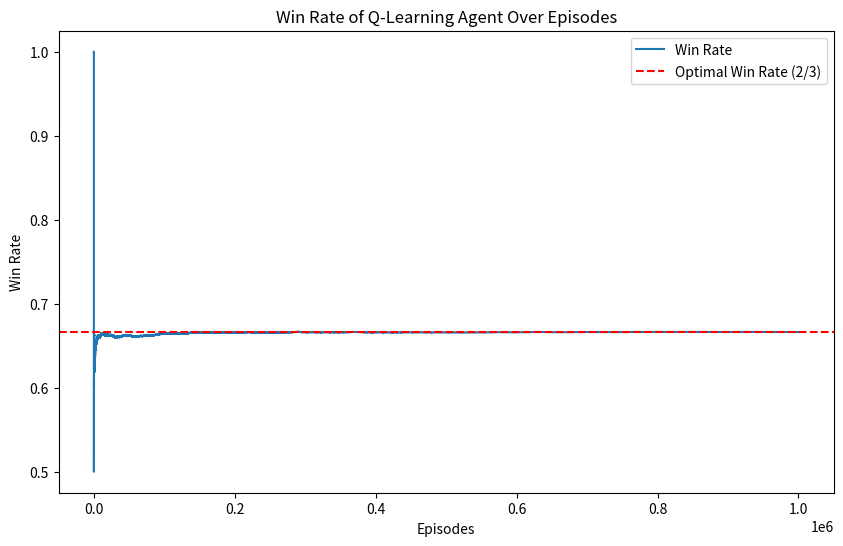
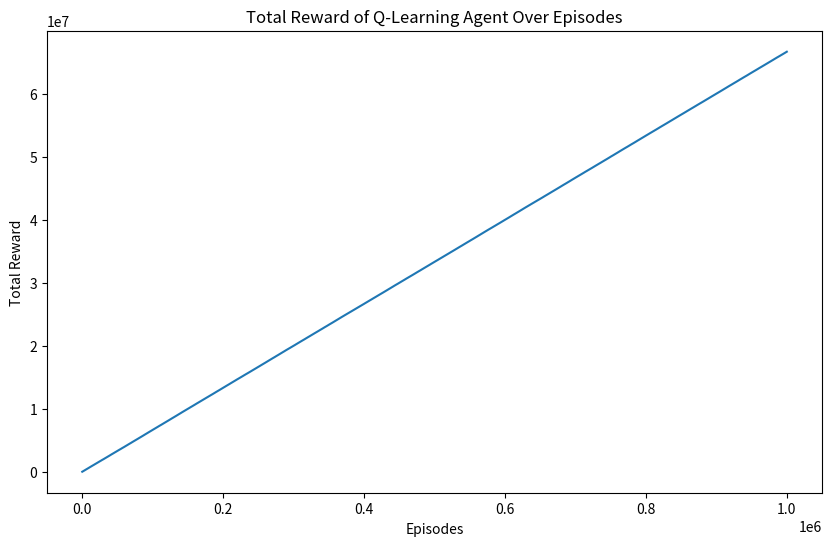

The matplotlib source for these figures, in order:
# import numpy as np
# import random
# import matplotlib.pyplot as plt

# class GameEnv:
#     def __init__(self):
#         # place the car
#         self.car_index = random.randint(0, 2)
#         self.monty = "Original"

#     def open_door(self, initial_index, switch):
#         if switch:
#             return 0 if initial_index == self.car_index else 100
#         else:
#             return 100 if initial_index == self.car_index else 0

# class Agent:
#     # learning rate
#     alpha = 0.11421052631578947

#     def __init__(self):
#         # there is only one state, so the table is one dimensional
#         # 0 = don't switch, 1 = switch
#         if (self.alpha > 1 or self.alpha <= 0):
#             raise ValueError('The learning rate should be between zero and one')
#         self.Q_table = np.zeros(2)
    
#     def choose_initial_door(self):
#         return random.randint(0, 2)
    
#     def choose_if_switch(self):
#         return np.argmax(self.Q_table)

#     def update_Q_table(self, action, reward):
#         old_q_value = self.Q_table[action]
#         # there is only one state, so no need to consider the future states
#         self.Q_table[action] = (1-self.alpha)*old_q_value + self.alpha*reward

# if __name__ == "__main__":
#     # Check if a Monty type argument is provided
#     # if len(sys.argv) < 2:
#     #     print("Please provide the Monty type (e.g., 'Ignorant') as an argument.")
#     #     sys.exit(1)

#     # monty_type = sys.argv[1]  # Get the Monty type from the command-line argument

#     episodes = 1000000
#     agent_reward = 0
#     random_agent_reward = 0
#     agent = Agent()
#     win_counts = 0
#     win_rates = []

#     # use the greedy exploration policy
#     threshold = 0.2
#     for e in range(episodes):
#         env = GameEnv()
#         # make less random decisions with more training
#         if e % 100 == 0:
#             threshold /= 2
#         initial_door = agent.choose_initial_door()
#         action = agent.choose_if_switch() if random.uniform(0, 1) > threshold else random.choice([0, 1])
#         r = env.open_door(initial_door, action)
#         agent.update_Q_table(action, r)
#         agent_reward += r
#         # see what randomly switching yields in comparison
#         rand_r = env.open_door(initial_door, random.choice([0, 1]))
#         random_agent_reward += rand_r
#         if r == 100:
#             win_counts += 1
#         win_rates.append(win_counts / (e + 1))

#     print('Cumulative agent reward', agent_reward)
#     print('Cumulative agent reward when switching randomly', random_agent_reward)
#     print('Final Q value table:')
#     print('no switch =', agent.Q_table[0], ' switch =', agent.Q_table[1])

#     # Plot the win rates over episodes
#     plt.figure(figsize=(10, 6))
#     plt.plot(win_rates, label='Win Rate')
#     plt.axhline(y=2/3, color='r', linestyle='--', label='Optimal Win Rate (2/3)')
#     plt.xlabel('Episodes')
#     plt.ylabel('Win Rate')
#     plt.title('Win Rate of Q-Learning Agent Over Episodes')
#     plt.legend()
#     plt.show()

import numpy as np
import random
import matplotlib.pyplot as plt

class GameEnv:
    def __init__(self):
        # place the car
        self.car_index = random.randint(0, 2)
        self.monty = "Original"

    def open_door(self, initial_index, switch):
        if switch:
            return 0 if initial_index == self.car_index else 100
        else:
            return 100 if initial_index == self.car_index else 0

class Agent:
    alpha = 0.11421052631578947

    def __init__(self):
        if (self.alpha > 1 or self.alpha <= 0):
            raise ValueError('The learning rate should be between zero and one')
        self.Q_table = np.zeros(2)
        self.switch_count = 0
        self.no_switch_count = 0
    
    def choose_initial_door(self):
        return random.randint(0, 2)
    
    def choose_if_switch(self):
        # Choose whether to switch based on the Q-table
        action = np.argmax(self.Q_table)
        if action == 0:
            self.no_switch_count += 1
        else:
            self.switch_count += 1
        return action

    def update_Q_table(self, action, reward):
        old_q_value = self.Q_table[action]
        self.Q_table[action] = (1-self.alpha)*old_q_value + self.alpha*reward

if __name__ == "__main__":
    episodes = 1000000
    agent_reward = 0
    random_agent_reward = 0
    agent = Agent()
    win_counts = 0
    win_rates = []
    total_rewards = []

    threshold = 0.9
    for e in range(episodes):
        env = GameEnv()  # Pass the Monty type to the GameEnv constructor
        if e % 100 == 0:
            threshold /= 2
        initial_door = agent.choose_initial_door()
        action = agent.choose_if_switch() if random.uniform(0, 1) > threshold else random.choice([0, 1])
        r = env.open_door(initial_door, action)
        agent.update_Q_table(action, r)
        agent_reward += r
        rand_r = env.open_door(initial_door, random.choice([0, 1]))
        random_agent_reward += rand_r
        if r == 100:
            win_counts += 1
        win_rates.append(win_counts / (e + 1))
        total_rewards.append(agent_reward)

        if (e+1) % 1000 == 0:  # Print progress every 1000 episodes
            print(f"Episode {e+1}: Total Reward = {agent_reward}, Win Rate = {win_counts / (e + 1)}")
            print(f"Switch count: {agent.switch_count}, No switch count: {agent.no_switch_count}")
            print(f"Switch percentage: {agent.switch_count / (agent.switch_count + agent.no_switch_count) * 100:.2f}%")
            print(f"No switch percentage: {agent.no_switch_count / (agent.switch_count + agent.no_switch_count) * 100:.2f}%")

    print('Cumulative agent reward', agent_reward)
    print('Cumulative agent reward when switching randomly', random_agent_reward)
    print('Final Q value table:')
    print('no switch =', agent.Q_table[0], ' switch =', agent.Q_table[1])

    plt.figure(figsize=(10, 6))
    plt.plot(win_rates, label='Win Rate')
    plt.axhline(y=2/3, color='r', linestyle='--', label='Optimal Win Rate (2/3)')
    plt.xlabel('Episodes')
    plt.ylabel('Win Rate')
    plt.title('Win Rate of Q-Learning Agent Over Episodes')
    plt.legend()
    plt.show()

    plt.figure(figsize=(10, 6))
    plt.plot(total_rewards)
    plt.xlabel('Episodes')
    plt.ylabel('Total Reward')
    plt.title('Total Reward of Q-Learning Agent Over Episodes')
    plt.show()
